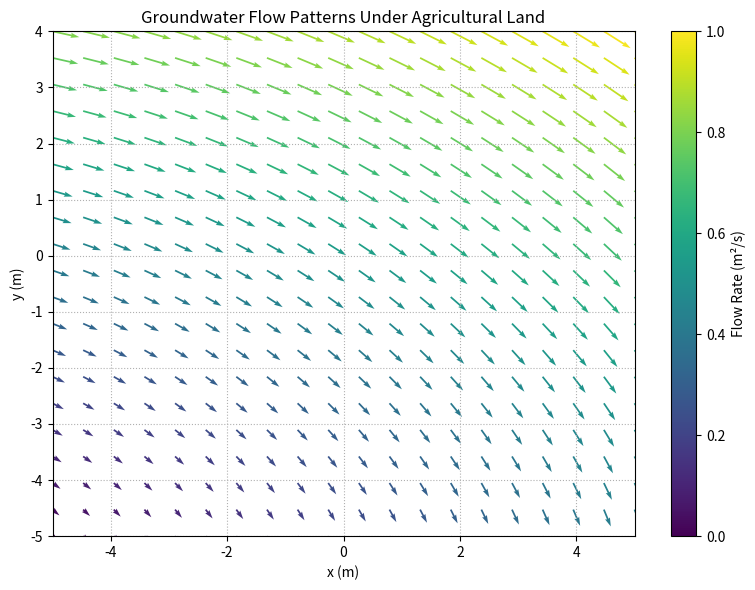

The matplotlib source for this figure: (Note: this script raises an exception after producing the figure.)
import matplotlib.pyplot as plt
import numpy as np

# Create dummy data for the vector field
x = np.linspace(-5, 5, 20)
y = np.linspace(-5, 4, 20)
X, Y = np.meshgrid(x, y)

# Define the flow field components (example)
u = 1.5 + 0.2 * Y  # x-component of the flow
v = -1.0 - 0.1 * X  # y-component of the flow

# Normalize the magnitude for color mapping
magnitude = np.sqrt(u**2 + v**2)
normalized_magnitude = (magnitude - magnitude.min()) / (magnitude.max() - magnitude.min())

# Create the plot
fig, ax = plt.subplots(figsize=(8, 6))

# Plot the vector field with color mapping
quiver = ax.quiver(X, Y, u, v, normalized_magnitude, cmap='viridis', scale=50)

# Add a colorbar
cbar = fig.colorbar(quiver, ax=ax, label='Flow Rate (m²/s)')

# Set axis labels
ax.set_xlabel('x (m)')
ax.set_ylabel('y (m)')

# Set axis limits
ax.set_xlim([-5, 5])
ax.set_ylim([-5, 4])

# Add grid lines
ax.grid(True, linestyle=':')

# Set title
ax.set_title('Groundwater Flow Patterns Under Agricultural Land')

# Show the plot
plt.tight_layout()
plt.savefig(r"eval_workspace_gpt5/Gemma3-27B-Instruct/python/quiver_19.png", bbox_inches="tight")
